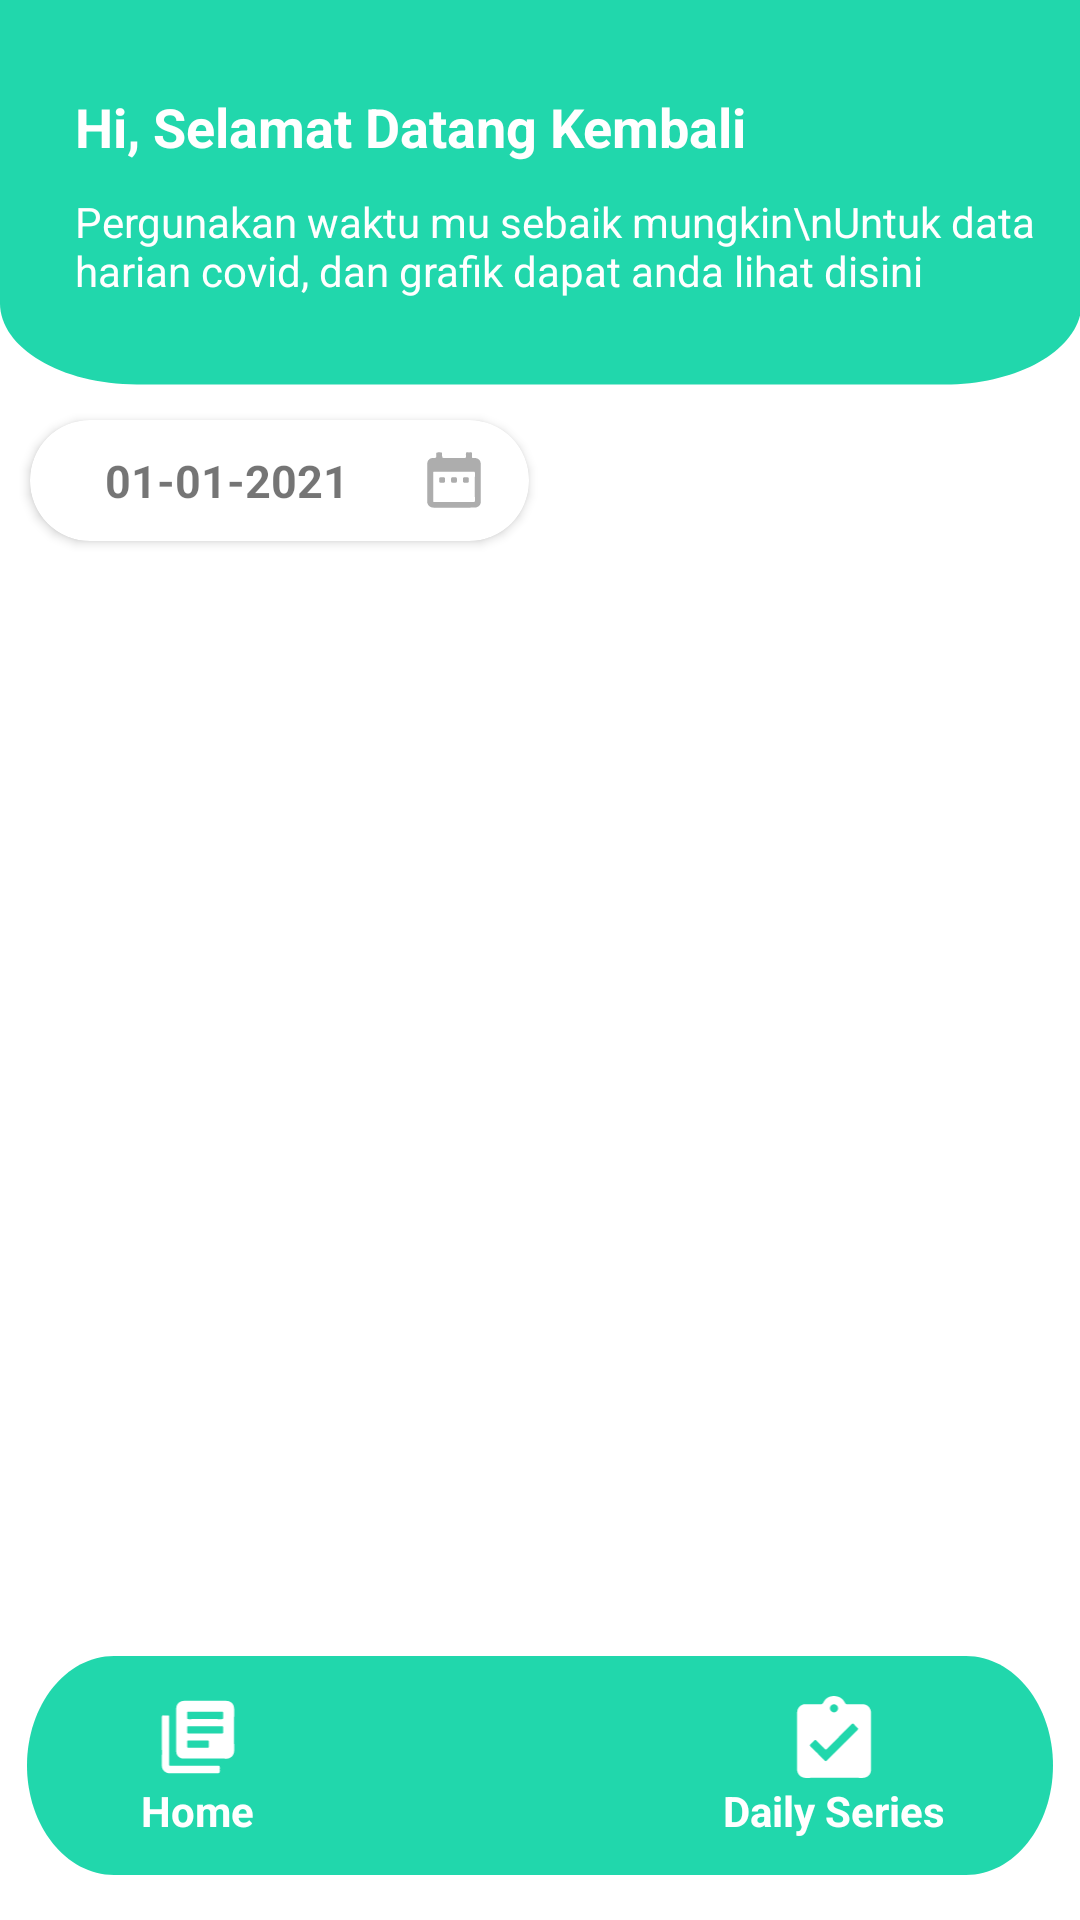

Here is an Android app screen rendered from its layout file. Give the layout XML and the strings, colors and styles it references.
<!-- AndroidManifest.xml: application theme Theme.CovidApp -->
<!-- res/layout/actity_daily_series.xml -->
<?xml version="1.0" encoding="utf-8"?>
<RelativeLayout
    xmlns:android="http://schemas.android.com/apk/res/android"
    xmlns:tools="http://schemas.android.com/tools"
    android:layout_width="match_parent"
    android:layout_height="match_parent"
    android:orientation="vertical">

    <LinearLayout
        android:layout_width="match_parent"
        android:layout_height="match_parent"
        android:orientation="vertical">
        <include layout="@layout/toolbar_header" />
        <include layout="@layout/fragment_dailyseries" />
    </LinearLayout>
    <LinearLayout
        android:layout_marginBottom="5dp"
        android:layout_gravity="bottom"
        android:gravity="bottom"
        android:orientation="horizontal"
        android:layout_width="match_parent"
        android:layout_height="match_parent">
        <include layout="@layout/box_bottom" />
    </LinearLayout>
</RelativeLayout>
<!-- res/layout/toolbar_header.xml (included above) -->
<?xml version="1.0" encoding="utf-8"?>
<FrameLayout xmlns:android="http://schemas.android.com/apk/res/android"
    xmlns:app="http://schemas.android.com/apk/res-auto"
    android:layout_width="match_parent"
    android:layout_height="wrap_content">

        <LinearLayout
            android:id="@+id/lin_header"
            android:background="@drawable/toolbar"
            android:gravity="right"
            android:orientation="vertical"
            android:layout_gravity="right"
            android:layout_width="match_parent"
            android:layout_height="130dp"
            android:elevation="25dp">

            <LinearLayout
                android:layout_width="match_parent"
                android:layout_height="match_parent"
                android:layout_gravity="center_horizontal"
                android:gravity="center_horizontal"
                android:orientation="vertical">
                <TextView
                    android:layout_marginTop="30dp"
                    android:layout_marginLeft="20dp"
                    android:layout_marginRight="10dp"
                    android:id="@+id/txt_header"
                    android:layout_width="match_parent"
                    android:layout_height="wrap_content"
                    android:text="Hi, Selamat Datang Kembali"
                    android:textColor="#FFF"
                    android:textSize="18sp"
                    android:textStyle="bold" />
                <TextView
                    android:layout_marginTop="10dp"
                    android:id="@+id/txt_title"
                    android:layout_marginLeft="20dp"
                    android:layout_marginRight="10dp"
                    android:layout_width="match_parent"
                    android:layout_height="wrap_content"
                    android:text="Pergunakan waktu mu sebaik mungkin\nUntuk data harian covid, dan grafik dapat anda lihat disini"
                    android:textColor="#FFF"
                    android:textSize="14sp" />
            </LinearLayout>
        </LinearLayout>
</FrameLayout>
<!-- res/layout/fragment_dailyseries.xml (included above) -->
<?xml version="1.0" encoding="utf-8"?>
<androidx.constraintlayout.widget.ConstraintLayout xmlns:android="http://schemas.android.com/apk/res/android"
    android:layout_width="match_parent"
    android:layout_height="match_parent"
    xmlns:app="http://schemas.android.com/apk/res-auto">
    <LinearLayout
        android:layout_width="match_parent"
        android:layout_height="match_parent"
        android:orientation="vertical">
        <androidx.cardview.widget.CardView
            android:id="@+id/cv_date"
            android:layout_marginTop="10dp"
            android:layout_marginBottom="10dp"
            android:layout_marginRight="10dp"
            android:layout_marginLeft="10dp"
            app:cardCornerRadius="20dp"
            android:padding="5dp"
            android:layout_width="wrap_content"
            android:layout_height="wrap_content">
            <LinearLayout
                android:id="@+id/lin_txt_date"
                android:padding="5dp"
                android:layout_gravity="center_vertical"
                android:gravity="center_vertical"
                android:orientation="horizontal"
                android:layout_width="match_parent"
                android:layout_height="match_parent">
                <LinearLayout
                    android:layout_gravity="center_vertical"
                    android:gravity="center_vertical"
                    android:layout_weight="1"
                    android:layout_height="wrap_content"
                    android:layout_width="0dp">
                    <TextView
                        android:id="@+id/txt_date"
                        android:padding="5dp"
                        android:layout_gravity="center_vertical"
                        android:gravity="center_vertical"
                        android:layout_width="wrap_content"
                        android:layout_height="wrap_content"
                        android:layout_marginLeft="15dp"
                        android:layout_marginRight="10dp"
                        android:text="01-01-2021"
                        android:textSize="15sp"
                        android:textStyle="bold" />
                </LinearLayout>

                <LinearLayout
                    android:id="@+id/lin_date"
                    android:layout_height="wrap_content"
                    android:layout_width="wrap_content">
                    <ImageView
                        android:padding="5dp"
                        android:id="@+id/Iv_date"
                        android:layout_marginLeft="10dp"
                        android:layout_marginRight="10dp"
                        android:layout_width="20dp"
                        android:layout_height="20dp"
                        android:background="@drawable/ic_date"/>
                </LinearLayout>
            </LinearLayout>
        </androidx.cardview.widget.CardView>
        <ListView
            android:id="@+id/lv_dailyseries"
            android:layout_marginTop="10dp"
            android:layout_marginBottom="10dp"
            android:layout_marginRight="10dp"
            android:layout_marginLeft="10dp"
            android:layout_width="match_parent"
            android:layout_height="match_parent"
            />

    </LinearLayout>
</androidx.constraintlayout.widget.ConstraintLayout>
<!-- res/layout/box_bottom.xml (included above) -->
<?xml version="1.0" encoding="utf-8"?>
<FrameLayout xmlns:android="http://schemas.android.com/apk/res/android"
    xmlns:app="http://schemas.android.com/apk/res-auto"
    android:layout_width="match_parent"
    android:layout_height="wrap_content">

    <LinearLayout
        android:id="@+id/cardViewWrapper"
        android:layout_width="wrap_content"
        android:layout_height="wrap_content"
        android:layout_gravity="center_horizontal"
        android:layout_marginBottom="10dp"
        android:layout_marginTop="10dp"
        android:elevation="10dp"
        android:background="@drawable/bag">

        <LinearLayout

            android:layout_width="match_parent"
            android:layout_height="wrap_content"
            android:layout_gravity="center"
            android:gravity="center"
            android:orientation="horizontal"
            android:padding="2dp">

            <LinearLayout

                android:id="@+id/lin_home"
                android:layout_width="match_parent"
                android:layout_height="wrap_content"
                android:layout_marginTop="10dp"
                android:layout_marginBottom="10dp"
                android:layout_marginRight="30dp"
                android:layout_marginLeft="30dp"
                android:background="@android:color/transparent"
                android:gravity="center"
                android:orientation="vertical">

                <ImageView
                    android:id="@+id/Iv_home"
                    android:layout_marginRight="10dp"
                    android:layout_marginLeft="10dp"
                    android:layout_width="30dp"
                    android:layout_height="30dp"
                    android:src="@drawable/ic_home" />

                <TextView
                    android:id="@+id/lbl_home"
                    android:layout_width="wrap_content"
                    android:layout_height="wrap_content"
                    android:text="Home"
                    android:textSize="14sp"
                    android:textStyle="bold"
                    android:textColor="@color/white"
                    />


            </LinearLayout>


            <LinearLayout
                android:id="@+id/lin_dailyseries"
                android:layout_width="match_parent"
                android:layout_height="wrap_content"
                android:layout_gravity="center"
                android:gravity="center"
                android:orientation="vertical"
                android:layout_marginTop="10dp"
                android:layout_marginBottom="10dp"
                android:layout_marginLeft="120dp"
                >

                <ImageView
                    android:id="@+id/Iv_dailyseries"
                    android:layout_marginRight="10dp"
                    android:layout_marginLeft="10dp"
                    android:layout_width="30dp"
                    android:layout_height="30dp"
                    android:src="@drawable/ic_summary" />

                <TextView
                    android:id="@+id/lbl_dailyseries"
                    android:layout_width="wrap_content"
                    android:layout_height="wrap_content"
                    android:text="Daily Series"
                    android:textSize="14sp"
                    android:textStyle="bold"
                    android:textColor="@color/white"
                    />
            </LinearLayout>

            <LinearLayout
                android:visibility="gone"
                android:id="@+id/lin_countries"
                android:layout_width="match_parent"
                android:layout_height="wrap_content"
                android:layout_gravity="center"
                android:gravity="center"
                android:orientation="vertical"
                android:layout_marginTop="10dp"
                android:layout_marginBottom="10dp"
                android:layout_marginRight="30dp"
                >


                <ImageView
                    android:id="@+id/iV_countries"
                    android:layout_marginRight="10dp"
                    android:layout_marginLeft="10dp"
                    android:layout_width="30dp"
                    android:layout_height="30dp"
                    android:src="@drawable/ic_world" />

                <TextView
                    android:id="@+id/lbl_countries"
                    android:layout_width="wrap_content"
                    android:layout_height="wrap_content"
                    android:text="Countries"
                    android:textSize="14sp"
                    android:textStyle="bold"
                    android:textColor="@color/white"
                    />
            </LinearLayout>
        </LinearLayout>
    </LinearLayout>
</FrameLayout>
<!-- resources referenced by this layout -->
<resources>
  <color name="white">#FFFFFFFF</color>
  <!-- drawable bag (drawable) -->
  <vector
      xmlns:android="http://schemas.android.com/apk/res/android"
      xmlns:aapt="http://schemas.android.com/aapt"
      android:width="342dp"
      android:height="58dp"
      android:viewportWidth="342"
      android:viewportHeight="58"
      >
  
      <group>
  
          <clip-path
              android:pathData="M29 0H313C329.016 0 342 12.9837 342 29C342 45.0163 329.016 58 313 58H29C12.9837 58 0 45.0163 0 29C0 12.9837 12.9837 0 29 0Z"
              />
  
          <path
              android:pathData="M0 0V58H342V0"
              android:fillColor="#21D7AC"
              />
  
      </group>
  
  </vector>
  <!-- drawable toolbar (drawable) -->
  <?xml version="1.0" encoding="utf-8"?>
  <vector xmlns:android="http://schemas.android.com/apk/res/android"
      xmlns:aapt="http://schemas.android.com/aapt"
      android:width="834.578dp"
      android:height="508dp"
      android:viewportWidth="834.578"
      android:viewportHeight="508">
      <path
          android:pathData="M0,395.018c0,58.363,47.317,105.68,105.68,105.68h624.39c58.363,0,105.68-47.316,105.68-105.68V0H0V395.018 z" >
          <aapt:attr name="android:fillColor">
              <gradient android:endX="212457.73219299316"
                  android:endY="440836.2612554932"
                  android:startX="212457.73219299316"
                  android:startY="92857.94223999024" android:type="linear">
                  <item android:color="#21D7AC" android:offset="0.0"/>
                  <item android:color="#21D7AC" android:offset="1.0"/>
              </gradient>
          </aapt:attr>
      </path>
  </vector>
  <style name="Theme.CovidApp" parent="Theme.MaterialComponents.DayNight.DarkActionBar">
          
          <item name="colorPrimary">@color/purple_500</item>
          <item name="colorPrimaryVariant">@color/purple_700</item>
          <item name="colorOnPrimary">@color/white</item>
          
          <item name="colorSecondary">@color/teal_200</item>
          <item name="colorSecondaryVariant">@color/teal_700</item>
          <item name="colorOnSecondary">@color/black</item>
          
          <item name="android:statusBarColor" tools:targetApi="l">?attr/colorPrimaryVariant</item>
          
      </style>
  <color name="purple_500">#FF6200EE</color>
  <color name="purple_700">#FF3700B3</color>
  <color name="teal_200">#FF03DAC5</color>
  <color name="teal_700">#FF018786</color>
  <color name="black">#FF000000</color>
</resources>
